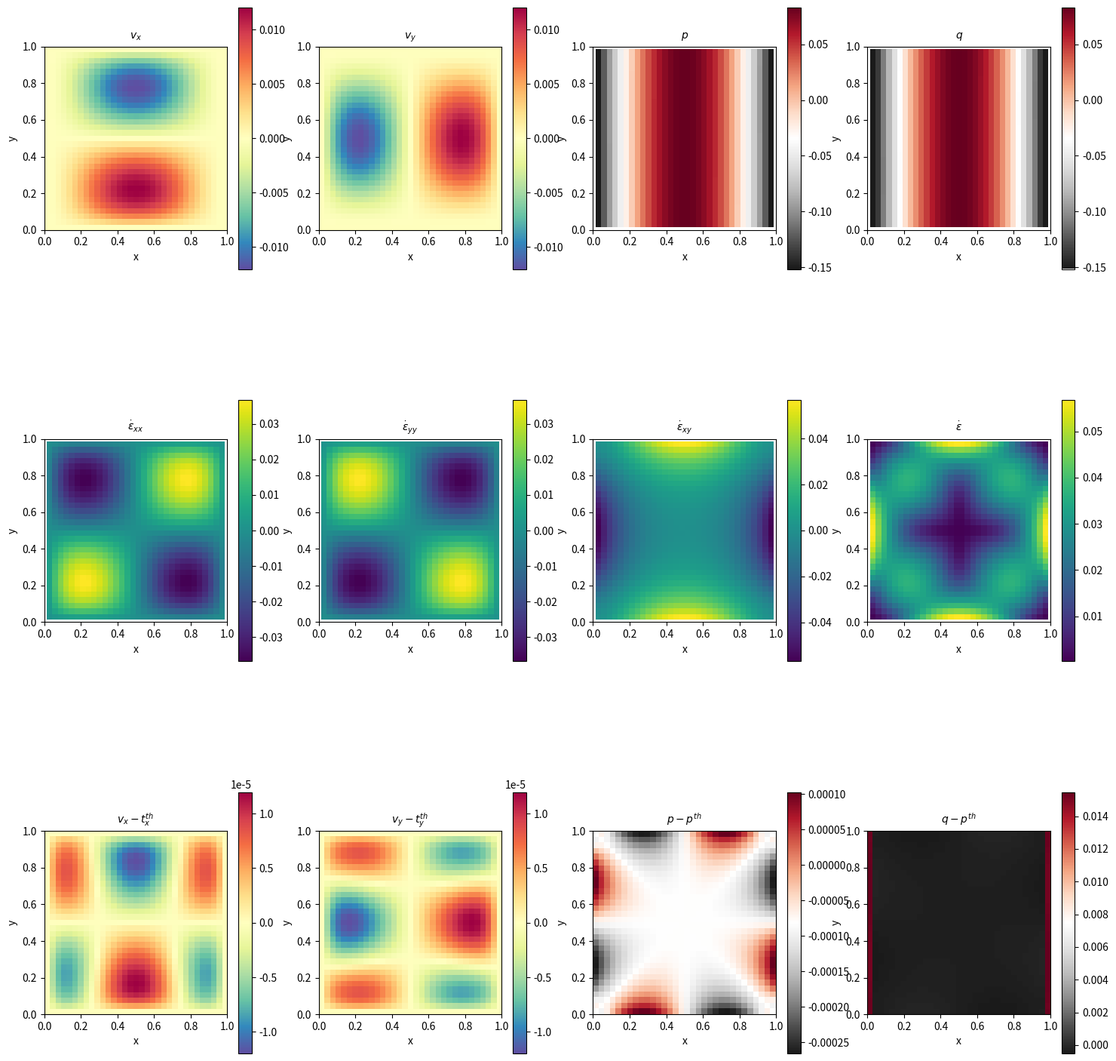

Generate this figure with matplotlib:
import numpy as np
import math as math
import sys as sys
import scipy
import scipy.sparse as sps
from scipy.sparse import csr_matrix
import time as clock
import matplotlib.pyplot as plt

###############################################################################

def bx(x,y):
    val=((12.-24.*y)*x**4+(-24.+48.*y)*x*x*x +
         (-48.*y+72.*y*y-48.*y*y*y+12.)*x*x +
         (-2.+24.*y-72.*y*y+48.*y*y*y)*x +
         1.-4.*y+12.*y*y-8.*y*y*y)
    return val

def by(x,y):
    val=((8.-48.*y+48.*y*y)*x*x*x+
         (-12.+72.*y-72.*y*y)*x*x+
         (4.-24.*y+48.*y*y-48.*y*y*y+24.*y**4)*x -
         12.*y*y+24.*y*y*y-12.*y**4)
    return val

###############################################################################

def velocity_x(x,y):
    val=x*x*(1.-x)**2*(2.*y-6.*y*y+4*y*y*y)
    return val

def velocity_y(x,y):
    val=-y*y*(1.-y)**2*(2.*x-6.*x*x+4*x*x*x)
    return val

def pressure(x,y):
    val=x*(1.-x)-1./6.
    return val

###############################################################################

def onePlot(variable, plotX, plotY, title, labelX, labelY, extVal, limitX, limitY, colorMap):
    im = axes[plotX][plotY].imshow(np.flipud(variable),extent=extVal, cmap=colorMap, interpolation="nearest")
    axes[plotX][plotY].set_title(title,fontsize=10, y=1.01)
    if (limitX != 0.0):
       axes[plotX][plotY].set_xlim(0,limitX)
    if (limitY != 0.0):
       axes[plotX][plotY].set_ylim(0,limitY)
    axes[plotX][plotY].set_xlabel(labelX)
    axes[plotX][plotY].set_ylabel(labelY)
    fig.colorbar(im,ax=axes[plotX][plotY])
    return

###############################################################################

def basis_functions_V(r,s):
    N_0=0.25*(1.-r)*(1.-s)
    N_1=0.25*(1.+r)*(1.-s)
    N_2=0.25*(1.+r)*(1.+s)
    N_3=0.25*(1.-r)*(1.+s)
    return np.array([N_0,N_1,N_2,N_3],dtype=np.float64)

def basis_functions_V_dr(r,s):
    dNdr_0=-0.25*(1.-s) 
    dNdr_1=+0.25*(1.-s) 
    dNdr_2=+0.25*(1.+s) 
    dNdr_3=-0.25*(1.+s) 
    return np.array([dNdr_0,dNdr_1,dNdr_2,dNdr_3],dtype=np.float64)

def basis_functions_V_ds(r,s):
    dNds_0=-0.25*(1.-r)
    dNds_1=-0.25*(1.+r)
    dNds_2=+0.25*(1.+r)
    dNds_3=+0.25*(1.-r)
    return np.array([dNds_0,dNds_1,dNds_2,dNds_3],dtype=np.float64)

###############################################################################

eps=1.e-10
sqrt3=np.sqrt(3.)

print("*******************************")
print("********** stone 015 **********")
print("*******************************")

m_V=4    # number of nodes making up an element
ndof_V=2 # number of velocity degrees of freedom per node

Lx=1. # horizontal extent of the domain 
Ly=1. # vertical extent of the domain 

# allowing for argument parsing through command line
if int(len(sys.argv) == 4):
   nelx = int(sys.argv[1])
   nely = int(sys.argv[2])
   visu = int(sys.argv[3])
else:
   nelx = 32
   nely = 32
   visu = 1

nnx=nelx+1          # number of nodes, x direction
nny=nely+1          # number of nodes, y direction
nn_V=nnx*nny        # number of velocity nodes
nel=nelx*nely       # number of elements, total
nn_P=nel            # number of pressure nodes
Nfem_V=nn_V*ndof_V  # number of velocity dofs
Nfem_P=nn_P         # number of pressure dofs
Nfem=Nfem_V+Nfem_P  # total number of dofs

hx=Lx/nelx
hy=Ly/nely

eta=1.  

use_SchurComplementApproach=True
niter_stokes=100
solver_tolerance=1e-8

###############################################################################

print('nelx=',nelx)
print('nely=',nely)
print('nnx=',nnx)
print('nny=',nny)
print('Nfem_V=',Nfem_V)
print('Nfem_P=',Nfem_P)
print('Nfem=',Nfem)

###############################################################################
# grid point setup
###############################################################################
start = clock.time()

x_V=np.zeros(nn_V,dtype=np.float64)  # x coordinates
y_V=np.zeros(nn_V,dtype=np.float64)  # y coordinates

counter=0
for j in range(0,nny):
    for i in range(0,nnx):
        x_V[counter]=i*hx
        y_V[counter]=j*hy
        counter+=1

print("setup: grid points: %.3f s" % (clock.time()-start))

###############################################################################
# connectivity
###############################################################################
start = clock.time()

icon_V=np.zeros((m_V,nel),dtype=np.int32)

counter=0
for j in range(0,nely):
    for i in range(0,nelx):
        icon_V[0,counter]=i+j*(nelx+1)
        icon_V[1,counter]=i+1+j*(nelx+1)
        icon_V[2,counter]=i+1+(j+1)*(nelx+1)
        icon_V[3,counter]=i+(j+1)*(nelx+1)
        counter+=1

print("setup: connectivity: %.3f s" % (clock.time()-start))

###############################################################################
# define boundary conditions
###############################################################################
start = clock.time()

bc_fix_V=np.zeros(Nfem_V,dtype=bool)  # boundary condition, yes/no
bc_val_V=np.zeros(Nfem_V,dtype=np.float64)  # boundary condition, value

for i in range(0,nn_V):
    if x_V[i]<eps:
       bc_fix_V[i*ndof_V  ] = True ; bc_val_V[i*ndof_V  ] = 0.
       bc_fix_V[i*ndof_V+1] = True ; bc_val_V[i*ndof_V+1] = 0.
    if x_V[i]>(Lx-eps):
       bc_fix_V[i*ndof_V  ] = True ; bc_val_V[i*ndof_V  ] = 0.
       bc_fix_V[i*ndof_V+1] = True ; bc_val_V[i*ndof_V+1] = 0.
    if y_V[i]<eps:
       bc_fix_V[i*ndof_V  ] = True ; bc_val_V[i*ndof_V  ] = 0.
       bc_fix_V[i*ndof_V+1] = True ; bc_val_V[i*ndof_V+1] = 0.
    if y_V[i]>(Ly-eps):
       bc_fix_V[i*ndof_V  ] = True ; bc_val_V[i*ndof_V  ] = 0.
       bc_fix_V[i*ndof_V+1] = True ; bc_val_V[i*ndof_V+1] = 0.

print("setup: boundary conditions: %.3f s" % (clock.time()-start))

###############################################################################
# compute element center coordinates
###############################################################################
start=clock.time()

x_e=np.zeros(nel,dtype=np.float64)  
y_e=np.zeros(nel,dtype=np.float64)  

for iel in range(0,nel):
    x_e[iel]=(x_V[icon_V[0,iel]]+x_V[icon_V[2,iel]])*0.5 
    y_e[iel]=(y_V[icon_V[0,iel]]+y_V[icon_V[2,iel]])*0.5 

print("compute elt center: %.3f s" % (clock.time()-start))

###############################################################################
# build FE matrix
# [ K G ][u]=[f]
# [GT 0 ][p] [h]
###############################################################################
start = clock.time()

K_mat=np.zeros((Nfem_V,Nfem_V),dtype=np.float64) # matrix K 
G_mat=np.zeros((Nfem_V,Nfem_P),dtype=np.float64) # matrix GT
f_rhs=np.zeros(Nfem_V,dtype=np.float64)         # right hand side f 
h_rhs=np.zeros(Nfem_P,dtype=np.float64)         # right hand side h 
B=np.zeros((3,ndof_V*m_V),dtype=np.float64) 
C=np.array([[2,0,0],[0,2,0],[0,0,1]],dtype=np.float64) 
jcb=np.zeros((2,2),dtype=np.float64)

for iel in range(0, nel):

    # set arrays to 0 every loop
    f_el=np.zeros((m_V*ndof_V),dtype=np.float64)
    K_el=np.zeros((m_V*ndof_V,m_V*ndof_V),dtype=np.float64)
    G_el=np.zeros((m_V*ndof_V,1),dtype=np.float64)
    h_el=np.zeros((1,1),dtype=np.float64)

    # integrate viscous term at 4 quadrature points
    for iq in [-1,1]:
        for jq in [-1,1]:
            rq=iq/sqrt3
            sq=jq/sqrt3
            weightq=1.*1.
            N_V=basis_functions_V(rq,sq)
            dNdr_V=basis_functions_V_dr(rq,sq)
            dNds_V=basis_functions_V_ds(rq,sq)
            jcb[0,0]=np.dot(dNdr_V,x_V[icon_V[:,iel]])
            jcb[0,1]=np.dot(dNdr_V,y_V[icon_V[:,iel]])
            jcb[1,0]=np.dot(dNds_V,x_V[icon_V[:,iel]])
            jcb[1,1]=np.dot(dNds_V,y_V[icon_V[:,iel]])
            jcbi=np.linalg.inv(jcb)
            JxWq=np.linalg.det(jcb)*weightq
            xq=np.dot(N_V,x_V[icon_V[:,iel]])
            yq=np.dot(N_V,y_V[icon_V[:,iel]])
            dNdx_V=jcbi[0,0]*dNdr_V+jcbi[0,1]*dNds_V
            dNdy_V=jcbi[1,0]*dNdr_V+jcbi[1,1]*dNds_V

            # construct 3x8 B matrix
            for i in range(0,m_V):
                B[0:3,2*i:2*i+2]=[[dNdx_V[i],0.      ],
                                  [0.       ,dNdy_V[i]],
                                  [dNdy_V[i],dNdx_V[i]]]

            # compute elemental K_el matrix
            K_el+=B.T.dot(C.dot(B))*eta*JxWq

            # compute elemental rhs vector
            for i in range(0,m_V):
                f_el[ndof_V*i  ]+=N_V[i]*JxWq*bx(xq,yq)
                f_el[ndof_V*i+1]+=N_V[i]*JxWq*by(xq,yq)
                G_el[ndof_V*i  ,0]-=dNdx_V[i]*JxWq
                G_el[ndof_V*i+1,0]-=dNdy_V[i]*JxWq

        #end for
    #end for

    # impose b.c. 
    for k1 in range(0,m_V):
        for i1 in range(0,ndof_V):
            ikk=ndof_V*k1          +i1
            m1 =ndof_V*icon_V[k1,iel]+i1
            if bc_fix_V[m1]:
               K_ref=K_el[ikk,ikk] 
               for jkk in range(0,m_V*ndof_V):
                   f_el[jkk]-=K_el[jkk,ikk]*bc_val_V[m1]
                   K_el[ikk,jkk]=0
                   K_el[jkk,ikk]=0
               K_el[ikk,ikk]=K_ref
               f_el[ikk]=K_ref*bc_val_V[m1]
               h_el[0,0]-=G_el[ikk,0]*bc_val_V[m1]
               G_el[ikk,0]=0
            #end if
        #end for
    #end for

    # assemble matrix K_mat and right hand side rhs
    for k1 in range(0,m_V):
        for i1 in range(0,ndof_V):
            ikk=ndof_V*k1          +i1
            m1 =ndof_V*icon_V[k1,iel]+i1
            for k2 in range(0,m_V):
                for i2 in range(0,ndof_V):
                    jkk=ndof_V*k2          +i2
                    m2 =ndof_V*icon_V[k2,iel]+i2
                    K_mat[m1,m2]+=K_el[ikk,jkk]
            f_rhs[m1]+=f_el[ikk]
            G_mat[m1,iel]+=G_el[ikk,0]
        #end for
    #end for
    h_rhs[iel]+=h_el[0,0]

#end for iel

print("     -> h_rhs (m,M) %.4e %.4e " %(np.min(h_rhs),np.max(h_rhs)))
print("     -> f_rhs (m,M) %.4e %.4e " %(np.min(f_rhs),np.max(f_rhs)))

print("build FE matrix: %.3f s" % (clock.time() - start))

###############################################################################
# assemble K, G, GT, f, h into A and rhs
###############################################################################
start = clock.time()

if use_SchurComplementApproach:

   conv_file=open("solver_convergence.ascii","w")

   # convert matrices to CSR format
   G_mat=sps.csr_matrix(G_mat)
   K_mat=sps.csr_matrix(K_mat)

   # declare necessary arrays
   solP=np.zeros(Nfem_P,dtype=np.float64)  
   solV=np.zeros(Nfem_V,dtype=np.float64)  
   rvect_k=np.zeros(Nfem_P,dtype=np.float64) 
   pvect_k=np.zeros(Nfem_P,dtype=np.float64) 
   ptildevect_k=np.zeros(Nfem_V,dtype=np.float64) 
   dvect_k=np.zeros(Nfem_V,dtype=np.float64) 
   
   # carry out solve
   solV=sps.linalg.spsolve(K_mat,f_rhs)
   rvect_k=G_mat.T.dot(solV)-h_rhs
   rvect_0=np.linalg.norm(rvect_k)
   pvect_k=rvect_k
   for k in range (0,niter_stokes):
       ptildevect_k=G_mat.dot(pvect_k)
       dvect_k=sps.linalg.spsolve(K_mat,ptildevect_k)
       alpha=(rvect_k.dot(rvect_k))/(ptildevect_k.dot(dvect_k))
       solP+=alpha*pvect_k
       solV-=alpha*dvect_k
       rvect_kp1=rvect_k-alpha*G_mat.T.dot(dvect_k)
       beta=(rvect_kp1.dot(rvect_kp1))/(rvect_k.dot(rvect_k))
       pvect_kp1=rvect_kp1+beta*pvect_k
       rvect_k=rvect_kp1
       pvect_k=pvect_kp1
       xi=np.linalg.norm(rvect_k)/rvect_0
       conv_file.write("%3d %6e \n"  %(k,xi))
       print('iteration= %3d, xi= %.4e ' %(k,xi))
       if xi<solver_tolerance:
          break 
   u,v=np.reshape(solV[0:Nfem_V],(nn_V,2)).T
   p=solP[0:Nfem_P]

else:
   sol =np.zeros(Nfem,dtype=np.float64)  # x coordinates
   a_mat = np.zeros((Nfem,Nfem),dtype=np.float64)  # matrix of Ax=b
   rhs   = np.zeros(Nfem,dtype=np.float64)         # right hand side of Ax=b
   a_mat[0:Nfem_V,0:Nfem_V]=K_mat
   a_mat[0:Nfem_V,Nfem_V:Nfem]=G_mat
   a_mat[Nfem_V:Nfem,0:Nfem_V]=G_mat.T
   rhs[0:Nfem_V]=f_rhs
   rhs[Nfem_V:Nfem]=h_rhs
   sol=sps.linalg.spsolve(sps.csr_matrix(a_mat),rhs)
   u,v=np.reshape(sol[0:Nfem_V],(nn_V,2)).T
   p=sol[Nfem_V:Nfem]

print("     -> u (m,M) %.4e %.4e " %(np.min(u),np.max(u)))
print("     -> v (m,M) %.4e %.4e " %(np.min(v),np.max(v)))
print("     -> p (m,M) %.4e %.4e " %(np.min(p),np.max(p)))

print("solve time: %.3f s" % (clock.time() - start))

###############################################################################
# compute strainrate 
###############################################################################
start=clock.time()

e=np.zeros(nel,dtype=np.float64)  
exx=np.zeros(nel,dtype=np.float64)  
eyy=np.zeros(nel,dtype=np.float64)  
exy=np.zeros(nel,dtype=np.float64)  

for iel in range(0,nel):
    rq = 0.0
    sq = 0.0
    N_V=basis_functions_V(rq,sq)
    dNdr_V=basis_functions_V_dr(rq,sq)
    dNds_V=basis_functions_V_ds(rq,sq)
    jcb[0,0]=np.dot(dNdr_V,x_V[icon_V[:,iel]])
    jcb[0,1]=np.dot(dNdr_V,y_V[icon_V[:,iel]])
    jcb[1,0]=np.dot(dNds_V,x_V[icon_V[:,iel]])
    jcb[1,1]=np.dot(dNds_V,y_V[icon_V[:,iel]])
    jcbi=np.linalg.inv(jcb)
    dNdx_V=jcbi[0,0]*dNdr_V+jcbi[0,1]*dNds_V
    dNdy_V=jcbi[1,0]*dNdr_V+jcbi[1,1]*dNds_V
    exx[iel]=np.dot(dNdx_V[:],u[icon_V[:,iel]])
    eyy[iel]=np.dot(dNdy_V[:],v[icon_V[:,iel]])
    exy[iel]=np.dot(dNdy_V[:],u[icon_V[:,iel]])*0.5\
            +np.dot(dNdx_V[:],v[icon_V[:,iel]])*0.5
    e[iel]=np.sqrt(0.5*(exx[iel]*exx[iel]+eyy[iel]*eyy[iel])+exy[iel]*exy[iel])
#end for

print("     -> exx (m,M) %.4e %.4e " %(np.min(exx),np.max(exx)))
print("     -> eyy (m,M) %.4e %.4e " %(np.min(eyy),np.max(eyy)))
print("     -> exy (m,M) %.4e %.4e " %(np.min(exy),np.max(exy)))

print("compute press & sr: %.3f s" % (clock.time()-start))

###############################################################################
# compute nodal pressure
###############################################################################
start=clock.time()

q=np.zeros(nn_V,dtype=np.float64)  
count=np.zeros(nn_V,dtype=np.float64)  

for iel in range(0,nel):
    q[icon_V[0,iel]]+=p[iel]
    q[icon_V[1,iel]]+=p[iel]
    q[icon_V[2,iel]]+=p[iel]
    q[icon_V[3,iel]]+=p[iel]
    count[icon_V[0,iel]]+=1
    count[icon_V[1,iel]]+=1
    count[icon_V[2,iel]]+=1
    count[icon_V[3,iel]]+=1

q/=count

print("project press on V grid: %.3f s" % (clock.time()-start))

###############################################################################
# compute error
###############################################################################
start=clock.time()

error_u=np.zeros(nn_V,dtype=np.float64)
error_v=np.zeros(nn_V,dtype=np.float64)
error_q=np.zeros(nn_V,dtype=np.float64)
error_p=np.zeros(nel,dtype=np.float64)

for i in range(0,nn_V): 
    error_u[i]=u[i]-velocity_x(x_V[i],y_V[i])
    error_v[i]=v[i]-velocity_y(x_V[i],y_V[i])
    error_q[i]=q[i]-pressure(x_V[i],y_V[i])

for iel in range(0,nel): 
    error_p[iel]=p[iel]-pressure(x_e[iel],y_e[iel])

errv=0.
errp=0.
for iel in range (0,nel):
    for iq in [-1,1]:
        for jq in [-1,1]:
            rq=iq/sqrt3
            sq=jq/sqrt3
            weightq=1.*1.
            N_V=basis_functions_V(rq,sq)
            dNdr_V=basis_functions_V_dr(rq,sq)
            dNds_V=basis_functions_V_ds(rq,sq)
            jcb[0,0]=np.dot(dNdr_V,x_V[icon_V[:,iel]])
            jcb[0,1]=np.dot(dNdr_V,y_V[icon_V[:,iel]])
            jcb[1,0]=np.dot(dNds_V,x_V[icon_V[:,iel]])
            jcb[1,1]=np.dot(dNds_V,y_V[icon_V[:,iel]])
            JxWq=np.linalg.det(jcb)*weightq
            xq=np.dot(N_V,x_V[icon_V[:,iel]])
            yq=np.dot(N_V,y_V[icon_V[:,iel]])
            uq=np.dot(N_V,u[icon_V[:,iel]])
            vq=np.dot(N_V,v[icon_V[:,iel]])
            errv+=((uq-velocity_x(xq,yq))**2+(vq-velocity_y(xq,yq))**2)*JxWq
            errp+=(p[iel]-pressure(xq,yq))**2*JxWq
        #for jq
    #for iq
#for iel

errv=np.sqrt(errv)
errp=np.sqrt(errp)

print("     -> nel= %6d ; errv= %.8f ; errp= %.8f" %(nel,errv,errp))

print("compute errors: %.3f s" % (clock.time() - start))

###############################################################################
# plot of solution
###############################################################################
start=clock.time()

u_temp=np.reshape(u,(nny,nnx))
v_temp=np.reshape(v,(nny,nnx))
q_temp=np.reshape(q,(nny,nnx))
p_temp=np.reshape(p,(nely,nelx))
e_temp=np.reshape(e,(nely,nelx))
exx_temp=np.reshape(exx,(nely,nelx))
eyy_temp=np.reshape(eyy,(nely,nelx))
exy_temp=np.reshape(exy,(nely,nelx))
error_u_temp=np.reshape(error_u,(nny,nnx))
error_v_temp=np.reshape(error_v,(nny,nnx))
error_q_temp=np.reshape(error_q,(nny,nnx))
error_p_temp=np.reshape(error_p,(nely,nelx))

fig,axes = plt.subplots(nrows=3,ncols=4,figsize=(18,18))

uextent=(np.amin(x_V),np.amax(x_V),np.amin(y_V),np.amax(y_V))
pextent=(np.amin(x_e),np.amax(x_e),np.amin(y_e),np.amax(y_e))

onePlot(u_temp,       0, 0, "$v_x$",                 "x", "y", uextent,  0,  0, 'Spectral_r')
onePlot(v_temp,       0, 1, "$v_y$",                 "x", "y", uextent,  0,  0, 'Spectral_r')
onePlot(p_temp,       0, 2, "$p$",                   "x", "y", pextent, Lx, Ly, 'RdGy_r')
onePlot(q_temp,       0, 3, "$q$",                   "x", "y", pextent, Lx, Ly, 'RdGy_r')
onePlot(exx_temp,     1, 0, "$\dot{\epsilon}_{xx}$", "x", "y", pextent, Lx, Ly, 'viridis')
onePlot(eyy_temp,     1, 1, "$\dot{\epsilon}_{yy}$", "x", "y", pextent, Lx, Ly, 'viridis')
onePlot(exy_temp,     1, 2, "$\dot{\epsilon}_{xy}$", "x", "y", pextent, Lx, Ly, 'viridis')
onePlot(e_temp,       1, 3, "$\dot{\epsilon}$",      "x", "y", pextent, Lx, Ly, 'viridis')
onePlot(error_u_temp, 2, 0, "$v_x-t^{th}_x$",        "x", "y", uextent,  0,  0, 'Spectral_r')
onePlot(error_v_temp, 2, 1, "$v_y-t^{th}_y$",        "x", "y", uextent,  0,  0, 'Spectral_r')
onePlot(error_p_temp, 2, 2, "$p-p^{th}$",            "x", "y", uextent,  0,  0, 'RdGy_r')
onePlot(error_q_temp, 2, 3, "$q-p^{th}$",            "x", "y", uextent,  0,  0, 'RdGy_r')

plt.subplots_adjust(hspace=0.5)

if visu==1:
   plt.savefig('solution.pdf', bbox_inches='tight')
   plt.show()

print("*******************************")
print("********** the end ************")
print("*******************************")

###############################################################################
